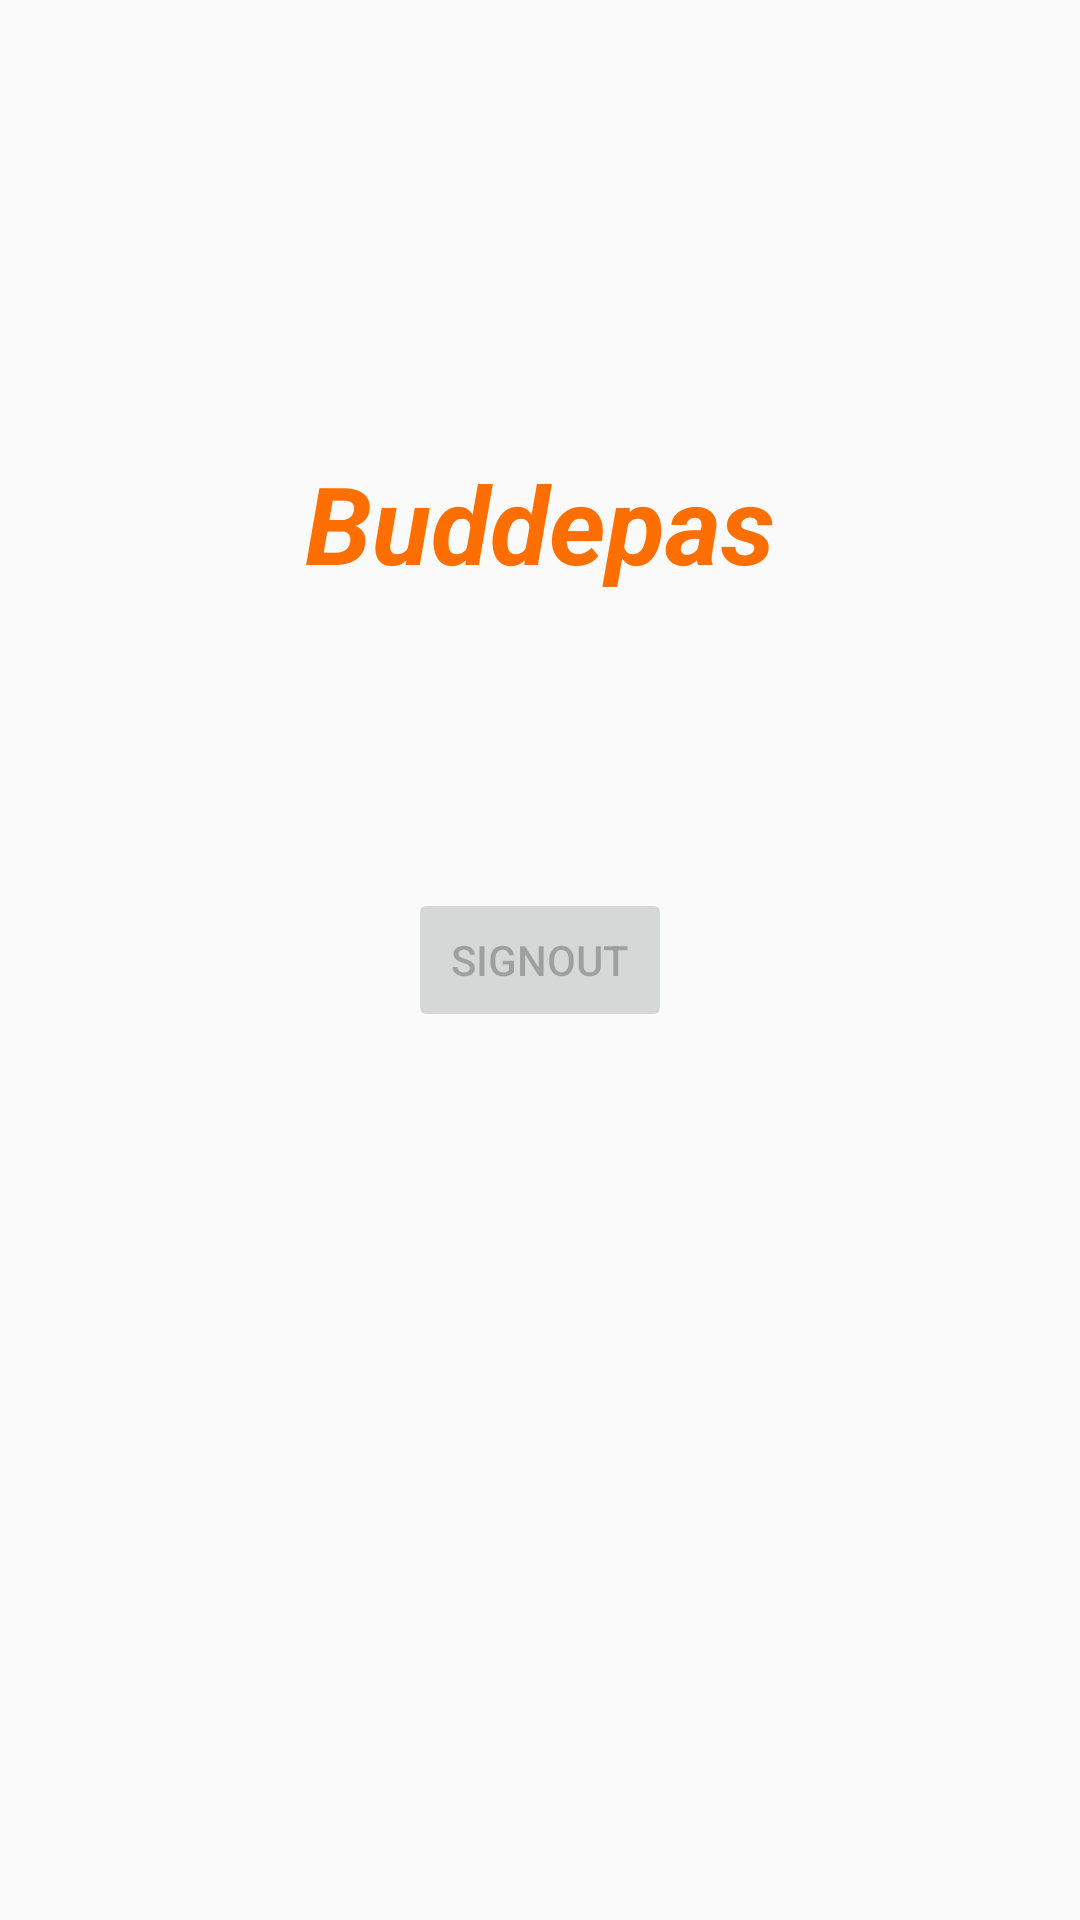

The Android layout XML behind this screen, and the referenced resources:
<!-- AndroidManifest.xml: application theme AppTheme -->
<!-- res/layout/activity_main.xml -->
<?xml version="1.0" encoding="utf-8"?>
<RelativeLayout xmlns:android="http://schemas.android.com/apk/res/android"
    xmlns:app="http://schemas.android.com/apk/res-auto"
    xmlns:tools="http://schemas.android.com/tools"
    android:layout_width="match_parent"
    android:layout_height="match_parent"
    tools:context=".MainActivity">


    <TextView
        android:id="@+id/textView"
        android:layout_width="wrap_content"
        android:layout_height="wrap_content"
        android:layout_centerHorizontal="true"
        android:text="@string/app_name"
        android:layout_marginTop="150sp"
        android:textColor="@color/colorPrimary"
        android:textSize="36sp"
        android:textStyle="bold|italic" />

    <Button
        android:id="@+id/btn_sign_out"
        android:layout_width="wrap_content"
        android:layout_height="wrap_content"
        android:text="SignOut"
        android:enabled="false"
        android:layout_centerInParent="true" />

</RelativeLayout>
<!-- resources referenced by this layout -->
<resources>
  <color name="colorPrimary">#FF6F00</color>
  <string name="app_name">Buddepas</string>
  <style name="AppTheme" parent="Theme.AppCompat.Light.DarkActionBar">
          
          <item name="colorPrimary">@color/colorPrimary</item>
          <item name="colorPrimaryDark">@color/colorPrimaryDark</item>
          <item name="colorAccent">@color/colorAccent</item>
      </style>
  <color name="colorPrimaryDark">#D25B00</color>
  <color name="colorAccent">#03DAC5</color>
</resources>
